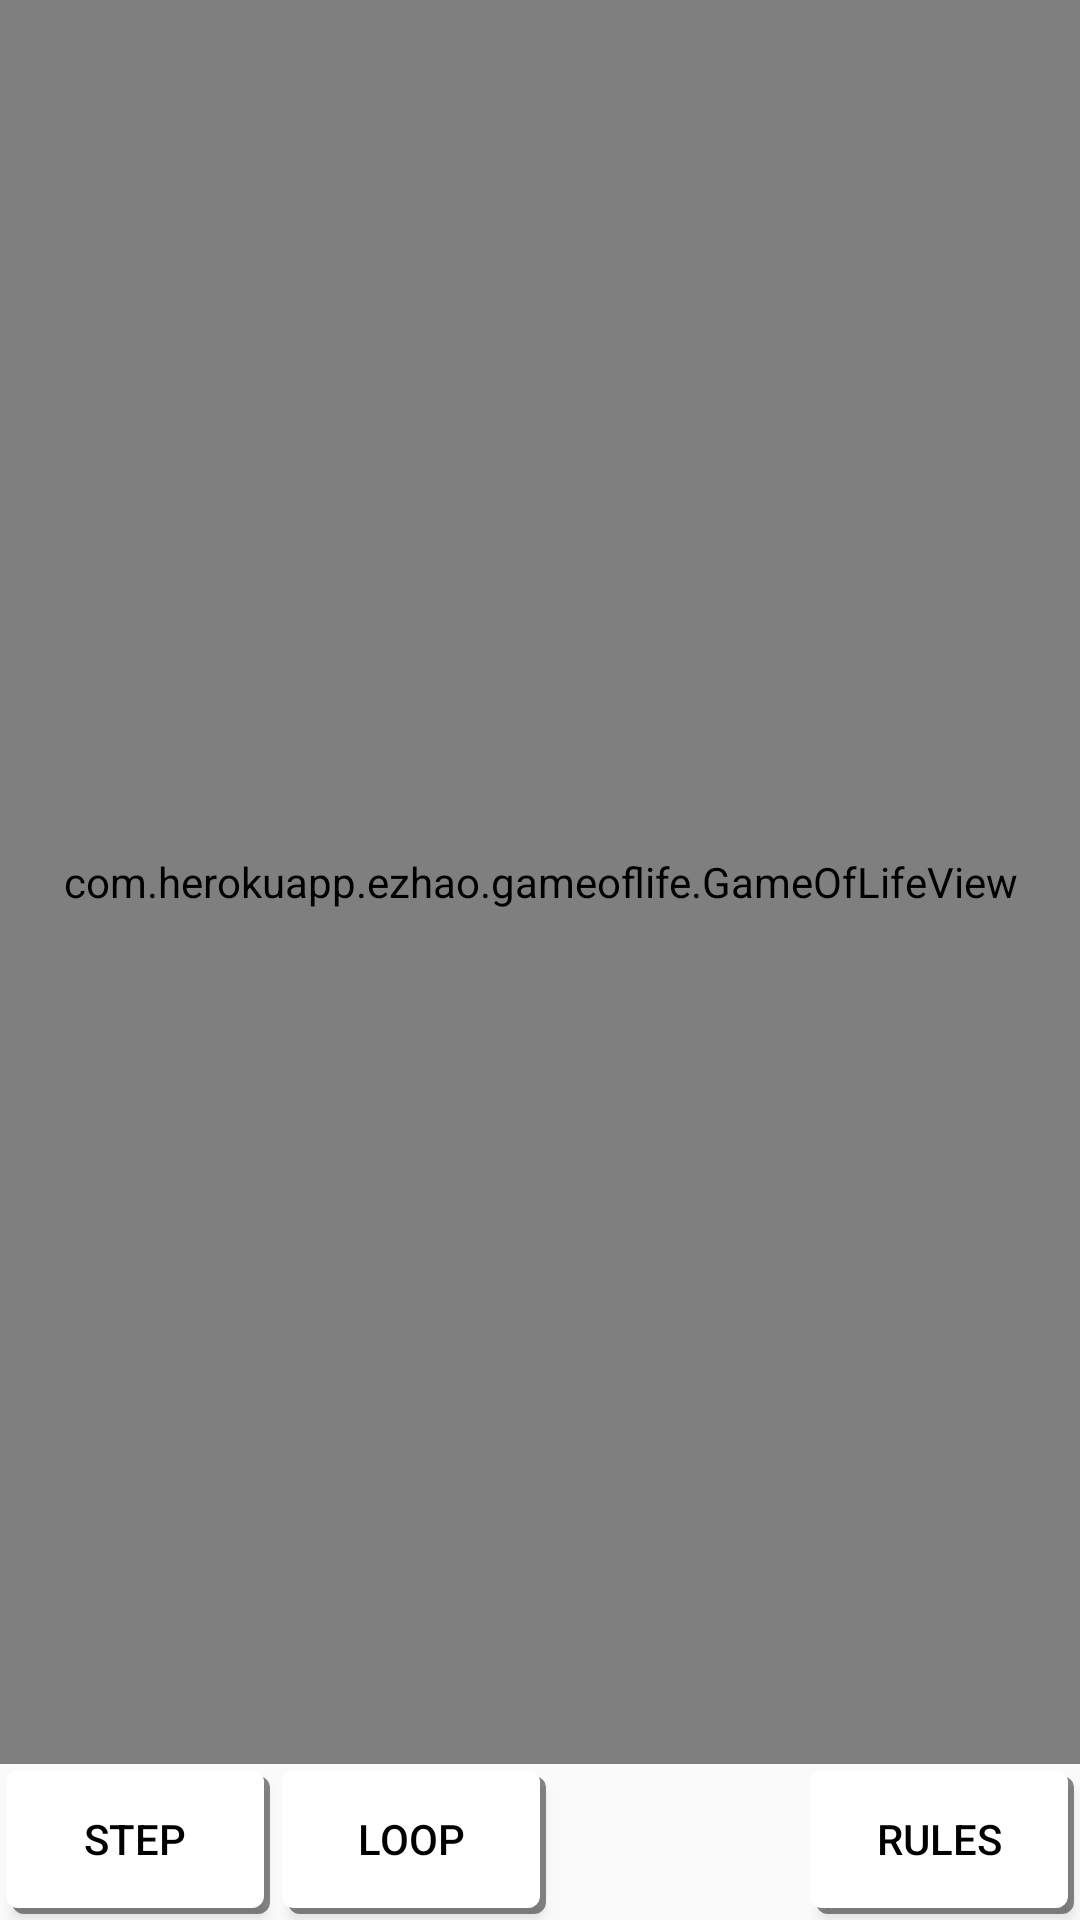

This screen was rendered from an Android layout file. Write that file and the resources it references.
<!-- AndroidManifest.xml: application theme AppTheme -->
<!-- res/layout/activity_main.xml -->
<RelativeLayout xmlns:android="http://schemas.android.com/apk/res/android"
    xmlns:tools="http://schemas.android.com/tools"
    android:layout_width="match_parent"
    android:layout_height="match_parent"
    tools:context=".MainActivity">

    <com.herokuapp.ezhao.gameoflife.GameOfLifeView
        android:id="@+id/golCanvas"
        android:layout_width="match_parent"
        android:layout_height="wrap_content"
        android:layout_above="@+id/btnPlay"
        android:layout_alignParentRight="true"
        android:layout_alignParentEnd="true"
        android:layout_alignParentTop="true"
        android:layout_alignParentStart="true"
        android:layout_alignParentLeft="true" />

    <Button
        android:id="@+id/btnPlay"
        android:background="@drawable/button_background"
        android:textColor="@color/button_text"
        android:text="@string/play"
        android:layout_alignParentBottom="true"
        android:layout_margin="2dp"
        android:layout_width="wrap_content"
        android:layout_height="wrap_content" />

    <Button
        android:id="@+id/btnLoop"
        android:background="@drawable/button_background"
        android:textColor="@color/button_text"
        android:text="@string/loop"
        android:layout_alignParentBottom="true"
        android:layout_margin="2dp"
        android:layout_toRightOf="@id/btnPlay"
        android:layout_toEndOf="@id/btnPlay"
        android:layout_width="wrap_content"
        android:layout_height="wrap_content" />

    <Button
        android:id="@+id/btnRules"
        android:background="@drawable/button_background"
        android:textColor="@color/button_text"
        android:text="@string/rules"
        android:layout_alignParentBottom="true"
        android:layout_margin="2dp"
        android:layout_alignParentRight="true"
        android:layout_alignParentEnd="true"
        android:layout_width="wrap_content"
        android:layout_height="wrap_content" />

</RelativeLayout>
<!-- resources referenced by this layout -->
<resources>
  <!-- drawable button_background (drawable) -->
  <?xml version="1.0" encoding="utf-8"?>
  <selector xmlns:android="http://schemas.android.com/apk/res/android">
      <item
          android:state_pressed="true"
          android:drawable="@drawable/button_background_black" />
      <item
          android:state_enabled="true"
          android:drawable="@drawable/button_background_white" />
  </selector>
  <string name="loop">Loop</string>
  <string name="play">Step</string>
  <string name="rules">Rules</string>
  <style name="AppTheme" parent="Theme.AppCompat.Light.DarkActionBar">
          
      </style>
  <!-- drawable button_background_black (drawable) -->
  <?xml version="1.0" encoding="utf-8"?>
  <layer-list xmlns:android="http://schemas.android.com/apk/res/android">
      <item android:left="2dp" android:top="2dp">
          <shape>
              <solid android:color="#77000000" />
              <corners android:radius="4dp" />
              <padding android:bottom="2dp" android:right="2dp" />
          </shape>
      </item>
      <item>
          <shape>
              <solid android:color="#000000" />
              <corners android:radius="4dp" />
          </shape>
      </item>
  </layer-list>
  <!-- drawable button_background_white (drawable) -->
  <?xml version="1.0" encoding="utf-8"?>
  <layer-list xmlns:android="http://schemas.android.com/apk/res/android">
      <item android:left="2dp" android:top="2dp">
          <shape>
              <solid android:color="#77000000" />
              <corners android:radius="4dp" />
              <padding android:bottom="2dp" android:right="2dp" />
          </shape>
      </item>
      <item>
          <shape>
              <solid android:color="#FFFFFF" />
              <corners android:radius="4dp" />
          </shape>
      </item>
  </layer-list>
</resources>
